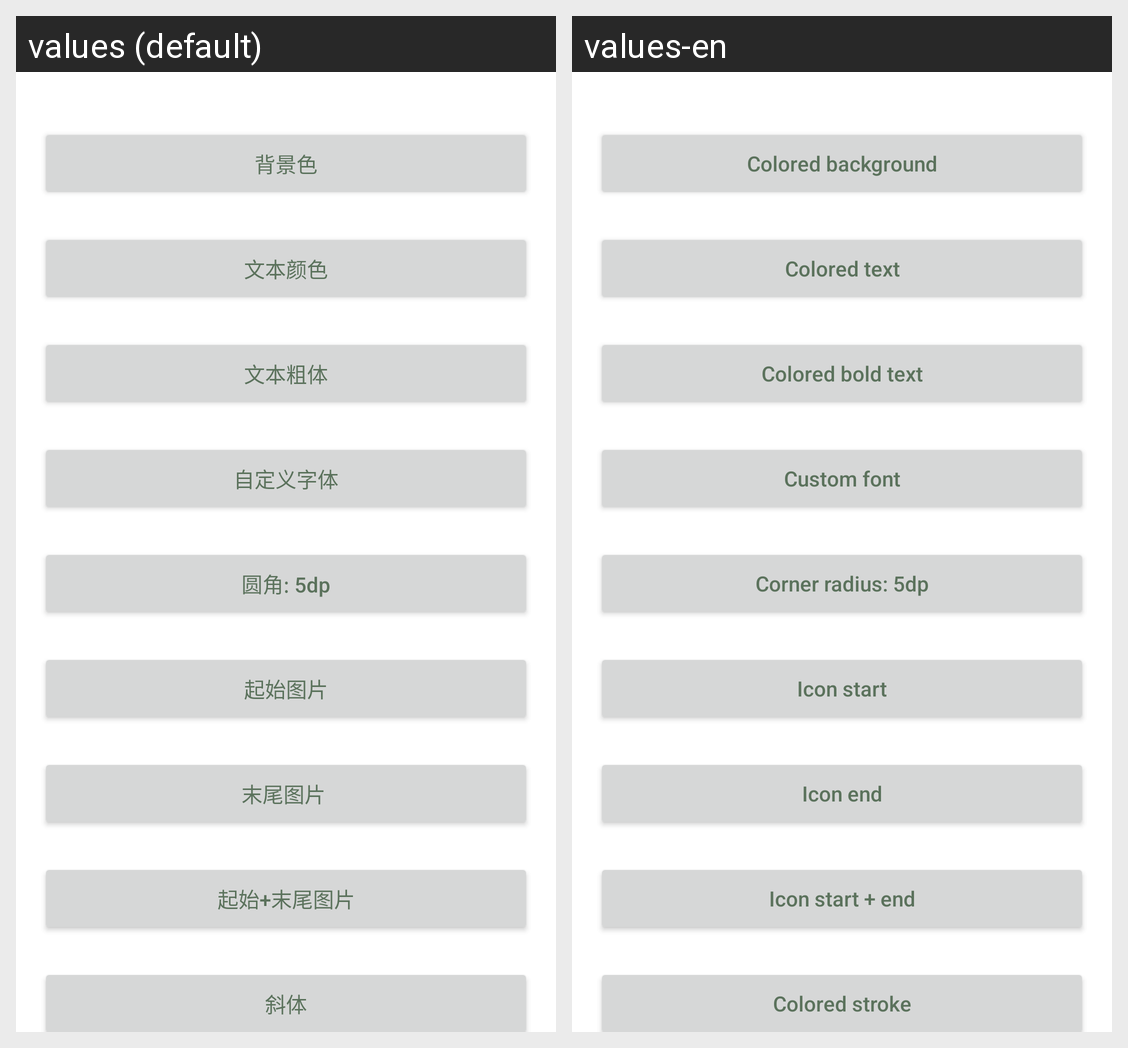

Strings drawn on this Android screen and how each of the app's shown locales translates them:
Android screen res/layout/activity_styleabletoast.xml rendered under 2 locales, left to right: values (default), values-en. Device: Nexus 5 (rendered at 1080×1920; each locale shown at half size, 540×960, under a caption strip naming it); theme TranslateTheme.
Strings drawn on this screen, with the default value and each locale's value (text and hints the layout hard-codes, and strings that could not be matched under every locale, appear in the picture but are not listed):

styleabletoast_colorback
  values: 背景色
  values-en: Colored background

styleabletoast_colored_text
  values: 文本颜色
  values-en: Colored text

styleabletoast_bold_text
  values: 文本粗体
  values-en: Colored bold text

styleabletoast_custom_font
  values: 自定义字体
  values-en: Custom font

styleabletoast_corner_radius_5dp
  values: 圆角: 5dp
  values-en: Corner radius: 5dp

styleabletoast_icon_start
  values: 起始图片
  values-en: Icon start

styleabletoast_icon_end
  values: 末尾图片 
  values-en: Icon end

styleabletoast_icon_start_end
  values: 起始+末尾图片
  values-en: Icon start + end

styleabletoast_colored_stroke
  values: 斜体
  values-en: Colored stroke
